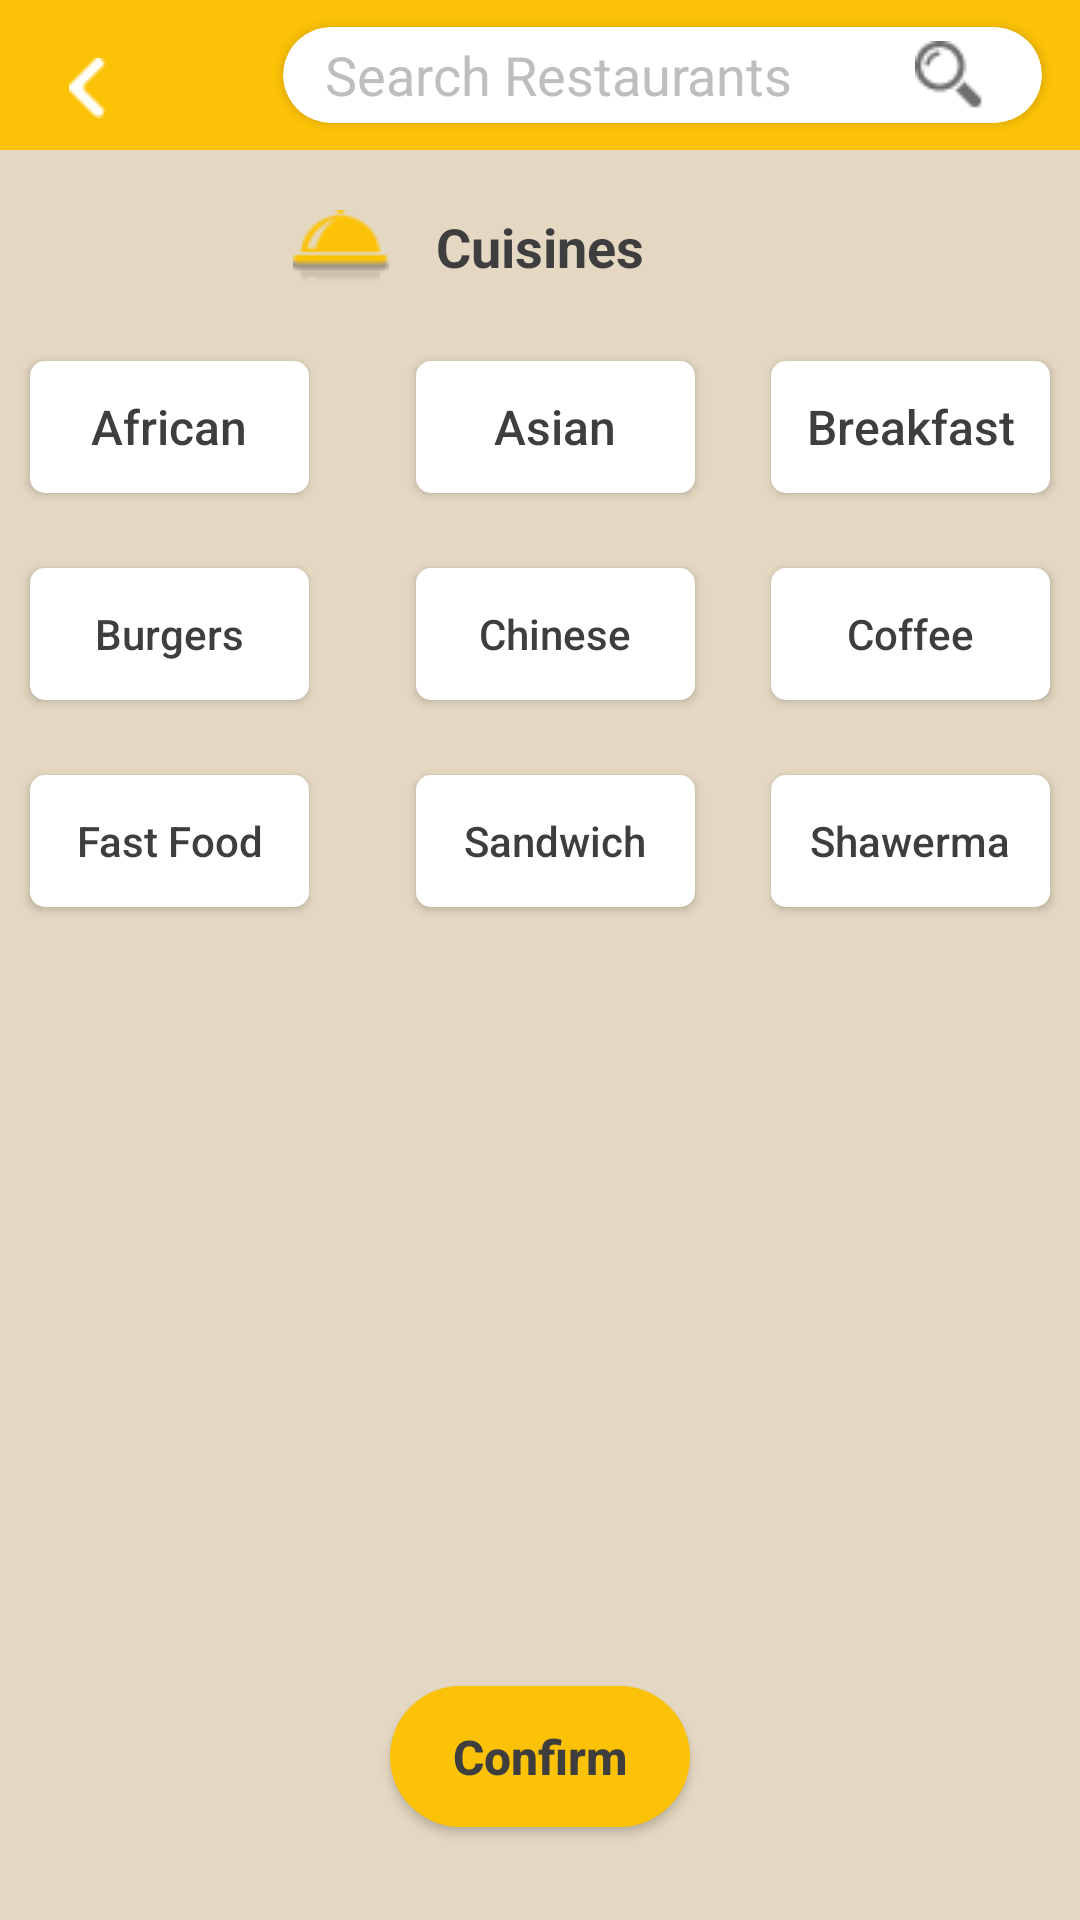

Here is an Android app screen rendered from its layout file. Give the layout XML and the strings, colors and styles it references.
<!-- AndroidManifest.xml: application theme AppTheme -->
<!-- res/layout/activity_typeoffood.xml -->
<?xml version="1.0" encoding="utf-8"?>
<androidx.constraintlayout.widget.ConstraintLayout xmlns:android="http://schemas.android.com/apk/res/android"
    xmlns:app="http://schemas.android.com/apk/res-auto"
    xmlns:tools="http://schemas.android.com/tools"
    android:layout_width="match_parent"
    android:layout_height="match_parent"
    tools:context=".TypeoffoodActivity"
    android:background="#E4D8C2"
    >

    <ImageView
        android:id="@+id/searchbackground"
        android:layout_width="match_parent"
        android:layout_height="50dp"
        android:background="#FCC207"
        app:layout_constraintStart_toStartOf="parent"
        app:layout_constraintTop_toTopOf="parent"

        />

    <ImageView
        android:id="@+id/back"
        android:layout_width="12.28dp"
        android:layout_height="20.65dp"
        android:layout_marginLeft="23dp"
        android:layout_marginTop="19dp"
        android:src="@drawable/back"
        app:layout_constraintStart_toStartOf="parent"
        app:layout_constraintTop_toTopOf="parent" />

    <androidx.cardview.widget.CardView
        android:id="@+id/cardView"
        android:layout_width="253dp"
        android:layout_height="32dp"
        android:layout_marginLeft="46dp"
        android:layout_marginTop="9dp"
        app:cardCornerRadius="16dp"
        app:layout_constraintEnd_toEndOf="parent"
        app:layout_constraintStart_toEndOf="@+id/back"
        app:layout_constraintTop_toTopOf="parent">

        <TextView
            android:layout_width="wrap_content"
            android:layout_height="wrap_content"
            android:layout_marginLeft="14dp"
            android:layout_marginTop="3.5dp"
            android:text="Search Restaurants"
            android:textColor="#BEBEBE"

            android:textSize="18sp" />

        <ImageView
            android:layout_width="wrap_content"
            android:layout_height="wrap_content"
            android:layout_gravity="end"
            android:layout_marginTop="4.6dp"
            android:layout_marginRight="19.44dp"
            android:src="@drawable/maginfiglass"

            />

    </androidx.cardview.widget.CardView>
    <TextView
        android:id="@+id/cuisine"
        android:layout_width="wrap_content"
        android:layout_height="wrap_content"
        app:layout_constraintStart_toStartOf="parent"
        app:layout_constraintEnd_toEndOf="parent"
        app:layout_constraintTop_toBottomOf="@+id/searchbackground"
        android:text="Cuisines"
        android:textStyle="bold"
        android:textSize="18sp"
        android:textColor="#3F3E3F"
        android:layout_marginTop="20dp"
        />
    <ImageView
        android:layout_width="wrap_content"
        android:layout_height="wrap_content"
        app:layout_constraintEnd_toStartOf="@+id/cuisine"
        app:layout_constraintTop_toTopOf="@+id/cuisine"
        android:src="@drawable/cusienseimage"
        android:layout_marginRight="15.56dp"
        />
    <Button
        android:id="@+id/afrcia"
        android:layout_width="93dp"
        android:layout_height="44dp"
        app:layout_constraintStart_toStartOf="parent"
        app:layout_constraintTop_toBottomOf="@id/cuisine"
        android:layout_marginLeft="10dp"
        android:layout_marginTop="26dp"
        android:background="@drawable/typeoffoodbutton"
        android:text="African"
        android:textAllCaps="false"
        android:textColor="#3F3E3F"
        android:textSize="16sp"
        />
    <Button
        android:id="@+id/asia"
        android:layout_width="93dp"
        android:layout_height="44dp"
        app:layout_constraintStart_toStartOf="parent"
        app:layout_constraintTop_toBottomOf="@id/cuisine"
        app:layout_constraintEnd_toEndOf="parent"
        android:layout_marginLeft="10dp"
        android:layout_marginTop="26dp"
        android:background="@drawable/typeoffoodbutton"
        android:text="Asian"
        android:textAllCaps="false"
        android:textColor="#3F3E3F"
        android:textSize="16sp"
        />
    <Button
        android:id="@+id/breakfast"
        android:layout_width="93dp"
        android:layout_height="44dp"
        app:layout_constraintTop_toBottomOf="@id/cuisine"
        app:layout_constraintEnd_toEndOf="parent"
        android:layout_marginLeft="10dp"
        android:layout_marginTop="26dp"
        android:background="@drawable/typeoffoodbutton"
        android:text="Breakfast"
        android:textAllCaps="false"
        android:textColor="#3F3E3F"
        android:textSize="16sp"
        android:layout_marginRight="10dp"
        />
    <Button
        android:id="@+id/burgers"
        android:layout_width="93dp"
        android:layout_height="44dp"
        app:layout_constraintTop_toBottomOf="@+id/afrcia"
        app:layout_constraintStart_toStartOf="parent"
        android:text="Burgers"
        android:textAllCaps="false"
        android:layout_marginTop="25dp"
        android:layout_marginLeft="10dp"
        android:background="@drawable/typeoffoodbutton"
        android:textColor="#3F3E3F"/>

    <Button
        android:id="@+id/chiense"
        android:layout_width="93dp"
        android:layout_height="44dp"
        app:layout_constraintStart_toStartOf="@id/asia"
        app:layout_constraintTop_toBottomOf="@+id/afrcia"
        android:layout_marginTop="25dp"
        android:background="@drawable/typeoffoodbutton"
        android:text="Chinese"
        android:textAllCaps="false"
        android:textColor="#3F3E3F"

        />
    <Button
        android:id="@+id/coffe"
        android:layout_width="93dp"
        android:layout_height="44dp"
        app:layout_constraintTop_toBottomOf="@+id/breakfast"
        app:layout_constraintStart_toStartOf="@id/breakfast"
        android:background="@drawable/typeoffoodbutton"
        android:layout_marginTop="25dp"
        android:text="Coffee"
        android:textAllCaps="false"
        android:textColor="#3F3E3F"


        />
    <Button
        android:id="@+id/fastfood"
        android:layout_width="93dp"
        android:layout_height="44dp"
        app:layout_constraintStart_toStartOf="@+id/burgers"
        app:layout_constraintTop_toBottomOf="@+id/burgers"
        android:background="@drawable/typeoffoodbutton"
        android:layout_marginTop="25dp"
        android:text="Fast Food"
        android:textAllCaps="false"
        android:textColor="#3F3E3F"
        />
    <Button
        android:id="@+id/sandwish"
        android:layout_width="93dp"
        android:layout_height="44dp"
        app:layout_constraintStart_toStartOf="@id/asia"
        app:layout_constraintTop_toBottomOf="@+id/chiense"
        android:layout_marginTop="25dp"
        android:background="@drawable/typeoffoodbutton"
        android:text="Sandwich"
        android:textAllCaps="false"
        android:textColor="#3F3E3F"

        />
    <Button
        android:id="@+id/Shawerma"
        android:layout_width="93dp"
        android:layout_height="44dp"
        app:layout_constraintTop_toBottomOf="@+id/coffe"
        app:layout_constraintStart_toStartOf="@id/breakfast"
        android:background="@drawable/typeoffoodbutton"
        android:layout_marginTop="25dp"
        android:text="Shawerma"
        android:textAllCaps="false"
        android:textColor="#3F3E3F"
        />
    <Button
        android:layout_width="100dp"
        android:layout_height="47dp"
        app:layout_constraintBottom_toBottomOf="parent"
        app:layout_constraintStart_toStartOf="parent"
        app:layout_constraintEnd_toEndOf="parent"
        android:background="@drawable/loginbuttoncurve"
        android:text="Confirm"
        android:textAllCaps="false"
        android:layout_marginBottom="31dp"
        android:textStyle="bold"
        android:textSize="16sp"
        android:textColor="#3F3E3F"

        />







</androidx.constraintlayout.widget.ConstraintLayout>
<!-- resources referenced by this layout -->
<resources>
  <!-- drawable back: png bitmap (drawable, 261 bytes) -->
  <!-- drawable cusienseimage: png bitmap (drawable, 682 bytes) -->
  <!-- drawable loginbuttoncurve (drawable) -->
  <?xml version="1.0" encoding="utf-8"?>
  <shape xmlns:android="http://schemas.android.com/apk/res/android">
  
      <solid android:color="#FCC207"/>
  
      <corners
          android:bottomRightRadius="24dp"
          android:bottomLeftRadius="24dp"
          android:topLeftRadius="24dp"
          android:topRightRadius="24dp"/>
  
  </shape>
  <!-- drawable maginfiglass: png bitmap (drawable, 671 bytes) -->
  <!-- drawable typeoffoodbutton (drawable) -->
  <?xml version="1.0" encoding="utf-8"?>
  <shape xmlns:android="http://schemas.android.com/apk/res/android">
  
      <solid android:color="#FFFFFF"/>
  
      <corners
          android:bottomRightRadius="5dp"
          android:bottomLeftRadius="5dp"
          android:topLeftRadius="5dp"
          android:topRightRadius="5dp"/>
  
  </shape>
  <style name="AppTheme" parent="Theme.AppCompat.Light.NoActionBar">
          
          <item name="colorPrimary">@color/colorPrimary</item>
          <item name="colorPrimaryDark">@color/colorPrimaryDark</item>
          <item name="colorAccent">@color/colorAccent</item>
      </style>
  <color name="colorPrimary">#008577</color>
  <color name="colorPrimaryDark">#00574B</color>
  <color name="colorAccent">#D81B60</color>
</resources>
